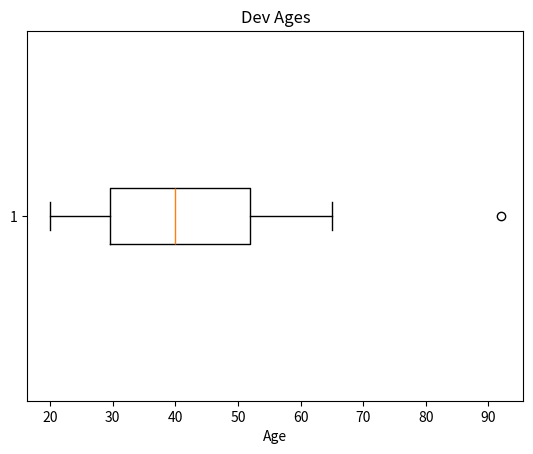

The script that saved this image:
import pandas as pd
import matplotlib.pyplot as plt
import numpy as np


# Data used within the matplot lib session

# Can be distributed in the session to save anyone having to type out reems of data

# -----------------------------------------------------------------------------------
#                                  Bar Chart Data
# -----------------------------------------------------------------------------------

# df = pd.DataFrame({
#     "Locations" : [
#     "Twitter",
#     "Facebook",
#     "LinkedIn",
#     "Indeed",
#     "Instagram"
# ],
#     "Responses" : [3,11,16,13,2],
# })

# df = df. sort_values("Responses")
# bar_colours = ['red' if x == df ['Responses'].max( ) else 'blue' for x in df ['Responses']]
# plt.bar("Locations", "Responses", data=df, color = bar_colours )

# # title of the graph
# plt.title("Job postings" )
# # name of x axis
# plt.xlabel("Locations" )
# # name of y axis
# plt.ylabel("Responses")

# plt.show( )
# -----------------------------------------------------------------------------------
#                                  Stacked Bar Chart Data
# -----------------------------------------------------------------------------------

# df = pd.DataFrame({
#     "Engineering":[56,13,1],
#     "Computer Science":[77,23,4],
#     "English Lit":[35,48,9],
#     "Economics": [65,45,19]
# }, index=["Male", "Female", "Non-Binary"])

# # to transpose the dataframe, making the index the columns, and the columns the index!
# df = df.T
# # Pandas has the df.plot() method which is a wrapper for matplotlib.
# my_plot = df.plot.barh(stacked=True, colormap="plasma")

# plt.show()
# -----------------------------------------------------------------------------------
#                                  Pie Chart Data
# -----------------------------------------------------------------------------------

# roles = [    
#     "Front-end", 
#     "Back-end",
#     "Full-stack",
#     "DevOps"
#     ]

# employees = [52,36,28,11]

# plt.pie(employees, labels=roles, autopct="%.1f%%",explode=[0.2,0.2,0.1,0.1])

# plt.show( )
# -----------------------------------------------------------------------------------
#                                  Scatter
# -----------------------------------------------------------------------------------

# number_of_placements=list(range(1,11))
# responses_received = [14, 21, 34, 36, 45, 51, 54, 63, 78, 92]

# number_of_placements=np.array(range(1,11))
# responses_received = np.array( [14, 21, 34, 36, 45, 51, 54, 63, 78, 92])

# a,b = np.polyfit(number_of_placements, responses_received, 1)
# plt.plot(number_of_placements,a*number_of_placements+b)

# plt.scatter(number_of_placements, responses_received)
# plt.xlabel("Number of Places Advertised")
# plt.ylabel("Responses Received" )
# plt. title("Job Posting - Junior Dev Role" )

# plt.show( )

# -----------------------------------------------------------------------------------
#                             Box Plots and Histogram Data
# -----------------------------------------------------------------------------------

dev_ages=[
        45, 23, 57, 27, 37, 39, 61, 48, 23, 27, 
        59, 60, 28, 41, 25, 39, 22, 46, 48, 52, 
        38, 41, 52, 30, 46, 62, 25, 34, 52, 35, 
        48, 43, 21, 40, 22, 22, 57, 25, 21, 30, 
        55, 50, 54, 30, 43, 40, 53, 46, 36, 61, 
        35, 39, 40, 31, 29, 65, 28, 57, 39, 36, 
        20, 49, 42, 29, 62, 52, 29, 57, 39, 32, 92
        ]

df = pd.DataFrame({"Dev Ages" : dev_ages})
# plt.boxplot(dev_ages, vert=0)
plt.boxplot(df, vert=0)
plt.xlabel("Age")
plt. title("Dev Ages" )

# plt.hist(dev_ages, edgecolor="black",bins=[20,25,30,35,40,45,50,55,60,65])
# plt.hist(df, edgecolor="black",bins=[20,25,30,35,40,45,50,55,60,65])

# Specifying the file name # and file extension.
# If you want to save a # plot, you must do this # before plt.show()
plt.savefig("Dev_age_plot.png")

plt.show( )